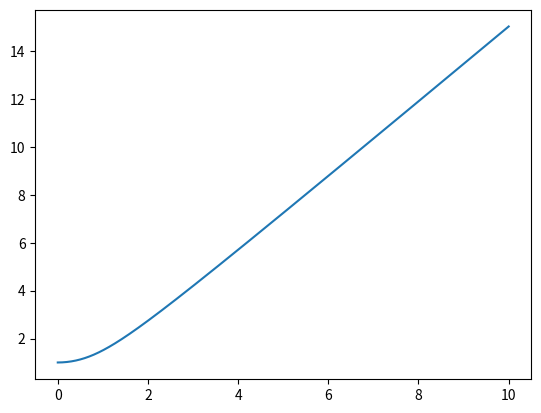

Here is the Python script that generated this plot:
import math
import matplotlib.pyplot as plt

#derivative we're fiding
def fun(t,x):
    return math.atan(x*t)

dt = 0.01

#initial conditions
t = 0
x = 1

#arrays used for plotting
ts = [t]
xs = [x]

while t < 10:
    k1 = fun(t, x)
    k2 = fun(t+dt/2, x+dt*k1/2)
    k3 = fun(t+dt/2, x+dt*k2/2)
    k4 = fun(t+dt,   x+dt*k3)

    xs.append(x)
    ts.append(t)

    x = x + dt/6*(k1+2*k2+2*k3+k4)
    t = t + dt

fig = plt.figure()
ax = fig.add_subplot(111)

ax.plot(ts, xs)
plt.show()
